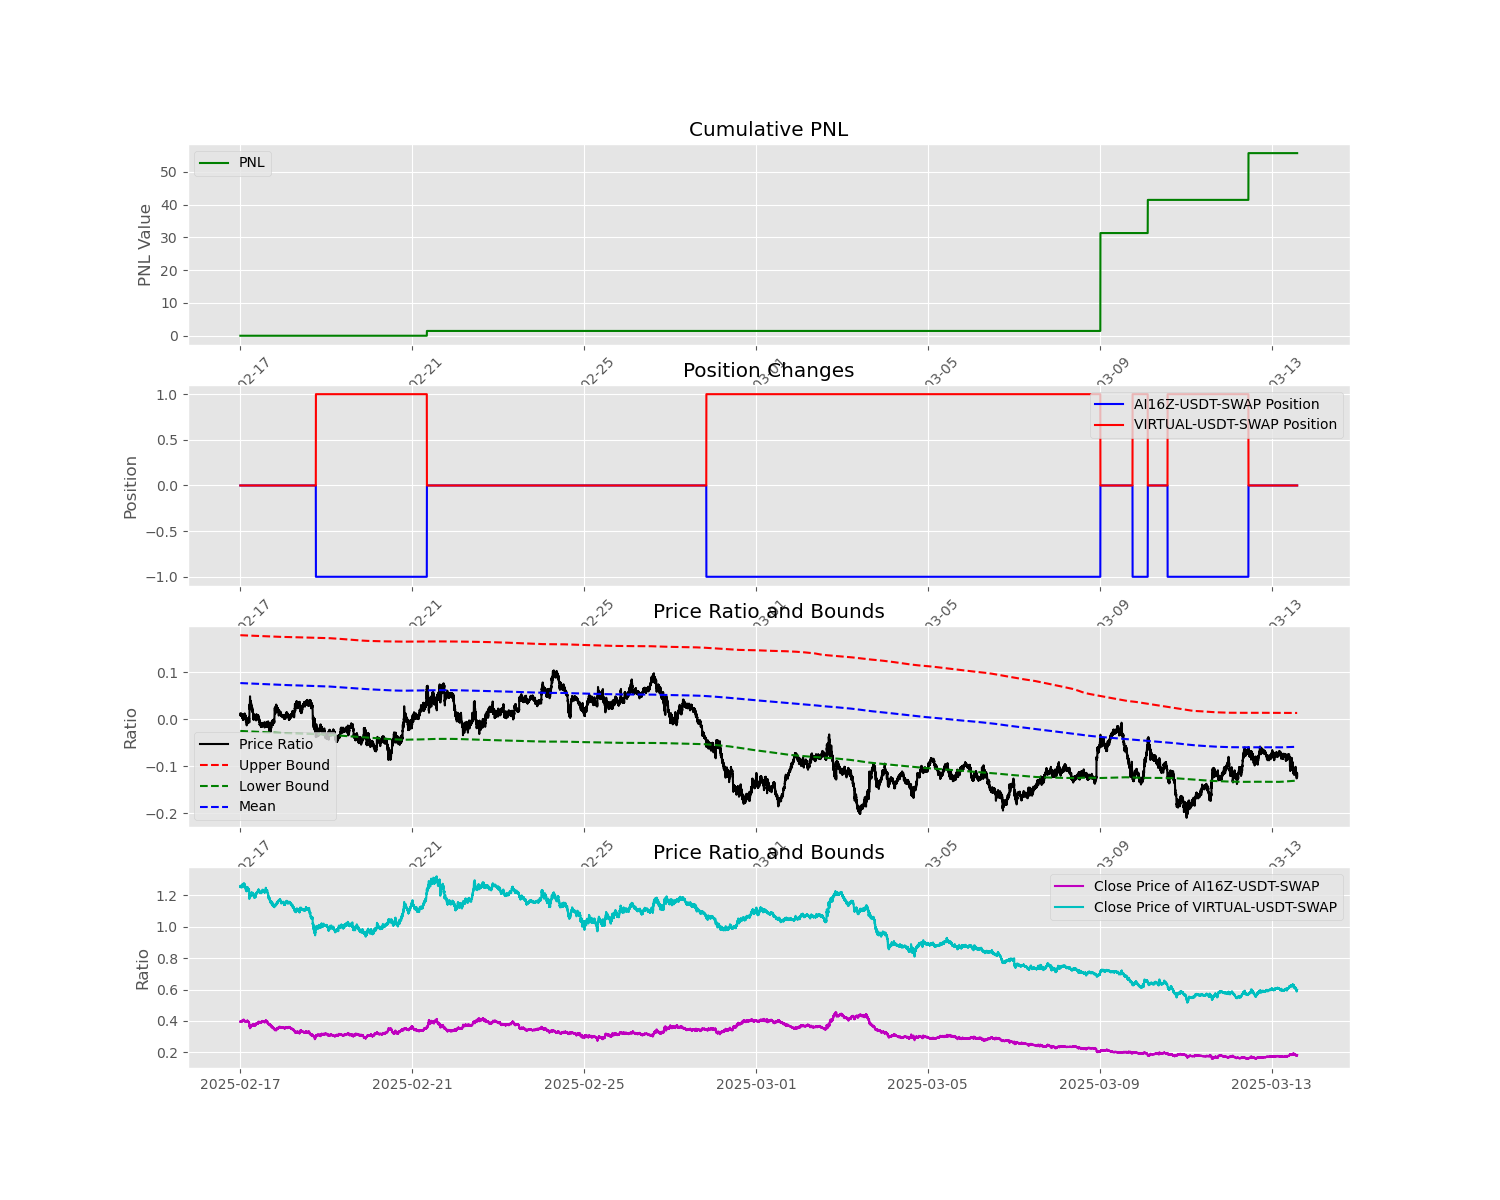

Data behind this chart, as committed beside it:
2025-02-17 00:01:00, AI16Z-USDT-SWAP, VIRTUAL-USDT-SWAP, 0.0, 0, 0, 0.011586946547563648
2025-02-17 00:02:00, AI16Z-USDT-SWAP, VIRTUAL-USDT-SWAP, 0.0, 0, 0, 0.008667
2025-02-17 00:03:00, AI16Z-USDT-SWAP, VIRTUAL-USDT-SWAP, 0.0, 0, 0, 0.009979
2025-02-17 00:04:00, AI16Z-USDT-SWAP, VIRTUAL-USDT-SWAP, 0.0, 0, 0, 0.008706
2025-02-17 00:05:00, AI16Z-USDT-SWAP, VIRTUAL-USDT-SWAP, 0.0, 0, 0, 0.00759
2025-02-17 00:06:00, AI16Z-USDT-SWAP, VIRTUAL-USDT-SWAP, 0.0, 0, 0, 0.008308
2025-02-17 00:07:00, AI16Z-USDT-SWAP, VIRTUAL-USDT-SWAP, 0.0, 0, 0, 0.00835
2025-02-17 00:08:00, AI16Z-USDT-SWAP, VIRTUAL-USDT-SWAP, 0.0, 0, 0, 0.008511
2025-02-17 00:09:00, AI16Z-USDT-SWAP, VIRTUAL-USDT-SWAP, 0.0, 0, 0, 0.01002
2025-02-17 00:10:00, AI16Z-USDT-SWAP, VIRTUAL-USDT-SWAP, 0.0, 0, 0, 0.009303
2025-02-17 00:11:00, AI16Z-USDT-SWAP, VIRTUAL-USDT-SWAP, 0.0, 0, 0, 0.009303
2025-02-17 00:12:00, AI16Z-USDT-SWAP, VIRTUAL-USDT-SWAP, 0.0, 0, 0, 0.01042
2025-02-17 00:13:00, AI16Z-USDT-SWAP, VIRTUAL-USDT-SWAP, 0.0, 0, 0, 0.008985
2025-02-17 00:14:00, AI16Z-USDT-SWAP, VIRTUAL-USDT-SWAP, 0.0, 0, 0, 0.009666
2025-02-17 00:15:00, AI16Z-USDT-SWAP, VIRTUAL-USDT-SWAP, 0.0, 0, 0, 0.008425
2025-02-17 00:16:00, AI16Z-USDT-SWAP, VIRTUAL-USDT-SWAP, 0.0, 0, 0, 0.01002
2025-02-17 00:17:00, AI16Z-USDT-SWAP, VIRTUAL-USDT-SWAP, 0.0, 0, 0, 0.01087
2025-02-17 00:18:00, AI16Z-USDT-SWAP, VIRTUAL-USDT-SWAP, 0.0, 0, 0, 0.01083
2025-02-17 00:19:00, AI16Z-USDT-SWAP, VIRTUAL-USDT-SWAP, 0.0, 0, 0, 0.009307
2025-02-17 00:20:00, AI16Z-USDT-SWAP, VIRTUAL-USDT-SWAP, 0.0, 0, 0, 0.00799
2025-02-17 00:21:00, AI16Z-USDT-SWAP, VIRTUAL-USDT-SWAP, 0.0, 0, 0, 0.009821
2025-02-17 00:22:00, AI16Z-USDT-SWAP, VIRTUAL-USDT-SWAP, 0.0, 0, 0, 0.01141
2025-02-17 00:23:00, AI16Z-USDT-SWAP, VIRTUAL-USDT-SWAP, 0.0, 0, 0, 0.01221
2025-02-17 00:24:00, AI16Z-USDT-SWAP, VIRTUAL-USDT-SWAP, 0.0, 0, 0, 0.0117
2025-02-17 00:25:00, AI16Z-USDT-SWAP, VIRTUAL-USDT-SWAP, 0.0, 0, 0, 0.01026
2025-02-17 00:26:00, AI16Z-USDT-SWAP, VIRTUAL-USDT-SWAP, 0.0, 0, 0, 0.01022
2025-02-17 00:27:00, AI16Z-USDT-SWAP, VIRTUAL-USDT-SWAP, 0.0, 0, 0, 0.01038
2025-02-17 00:28:00, AI16Z-USDT-SWAP, VIRTUAL-USDT-SWAP, 0.0, 0, 0, 0.009184
2025-02-17 00:29:00, AI16Z-USDT-SWAP, VIRTUAL-USDT-SWAP, 0.0, 0, 0, 0.01018
2025-02-17 00:30:00, AI16Z-USDT-SWAP, VIRTUAL-USDT-SWAP, 0.0, 0, 0, 0.009785
2025-02-17 00:31:00, AI16Z-USDT-SWAP, VIRTUAL-USDT-SWAP, 0.0, 0, 0, 0.009345
2025-02-17 00:32:00, AI16Z-USDT-SWAP, VIRTUAL-USDT-SWAP, 0.0, 0, 0, 0.0105
2025-02-17 00:33:00, AI16Z-USDT-SWAP, VIRTUAL-USDT-SWAP, 0.0, 0, 0, 0.0101
2025-02-17 00:34:00, AI16Z-USDT-SWAP, VIRTUAL-USDT-SWAP, 0.0, 0, 0, 0.01102
2025-02-17 00:35:00, AI16Z-USDT-SWAP, VIRTUAL-USDT-SWAP, 0.0, 0, 0, 0.01003
2025-02-17 00:36:00, AI16Z-USDT-SWAP, VIRTUAL-USDT-SWAP, 0.0, 0, 0, 0.01018
2025-02-17 00:37:00, AI16Z-USDT-SWAP, VIRTUAL-USDT-SWAP, 0.0, 0, 0, 0.0107
2025-02-17 00:38:00, AI16Z-USDT-SWAP, VIRTUAL-USDT-SWAP, 0.0, 0, 0, 0.01109
2025-02-17 00:39:00, AI16Z-USDT-SWAP, VIRTUAL-USDT-SWAP, 0.0, 0, 0, 0.01034
2025-02-17 00:40:00, AI16Z-USDT-SWAP, VIRTUAL-USDT-SWAP, 0.0, 0, 0, 0.009703
2025-02-17 00:41:00, AI16Z-USDT-SWAP, VIRTUAL-USDT-SWAP, 0.0, 0, 0, 0.009224
2025-02-17 00:42:00, AI16Z-USDT-SWAP, VIRTUAL-USDT-SWAP, 0.0, 0, 0, 0.008745
2025-02-17 00:43:00, AI16Z-USDT-SWAP, VIRTUAL-USDT-SWAP, 0.0, 0, 0, 0.008745
2025-02-17 00:44:00, AI16Z-USDT-SWAP, VIRTUAL-USDT-SWAP, 0.0, 0, 0, 0.008147
2025-02-17 00:45:00, AI16Z-USDT-SWAP, VIRTUAL-USDT-SWAP, 0.0, 0, 0, 0.005958
2025-02-17 00:46:00, AI16Z-USDT-SWAP, VIRTUAL-USDT-SWAP, 0.0, 0, 0, 0.005711
2025-02-17 00:47:00, AI16Z-USDT-SWAP, VIRTUAL-USDT-SWAP, 0.0, 0, 0, 0.008425
2025-02-17 00:48:00, AI16Z-USDT-SWAP, VIRTUAL-USDT-SWAP, 0.0, 0, 0, 0.007785
2025-02-17 00:49:00, AI16Z-USDT-SWAP, VIRTUAL-USDT-SWAP, 0.0, 0, 0, 0.007985
2025-02-17 00:50:00, AI16Z-USDT-SWAP, VIRTUAL-USDT-SWAP, 0.0, 0, 0, 0.009389
2025-02-17 00:51:00, AI16Z-USDT-SWAP, VIRTUAL-USDT-SWAP, 0.0, 0, 0, 0.007625
2025-02-17 00:52:00, AI16Z-USDT-SWAP, VIRTUAL-USDT-SWAP, 0.0, 0, 0, 0.006986
2025-02-17 00:53:00, AI16Z-USDT-SWAP, VIRTUAL-USDT-SWAP, 0.0, 0, 0, 0.006514
2025-02-17 00:54:00, AI16Z-USDT-SWAP, VIRTUAL-USDT-SWAP, 0.0, 0, 0, 0.006837
2025-02-17 00:55:00, AI16Z-USDT-SWAP, VIRTUAL-USDT-SWAP, 0.0, 0, 0, 0.004584
2025-02-17 00:56:00, AI16Z-USDT-SWAP, VIRTUAL-USDT-SWAP, 0.0, 0, 0, 0.007117
2025-02-17 00:57:00, AI16Z-USDT-SWAP, VIRTUAL-USDT-SWAP, 0.0, 0, 0, 0.008747
2025-02-17 00:58:00, AI16Z-USDT-SWAP, VIRTUAL-USDT-SWAP, 0.0, 0, 0, 0.008071
2025-02-17 00:59:00, AI16Z-USDT-SWAP, VIRTUAL-USDT-SWAP, 0.0, 0, 0, 0.0101
2025-02-17 01:00:00, AI16Z-USDT-SWAP, VIRTUAL-USDT-SWAP, 0.0, 0, 0, 0.00839
2025-02-17 01:01:00, AI16Z-USDT-SWAP, VIRTUAL-USDT-SWAP, 0.0, 0, 0, 0.006748
... 35,358 more rows
